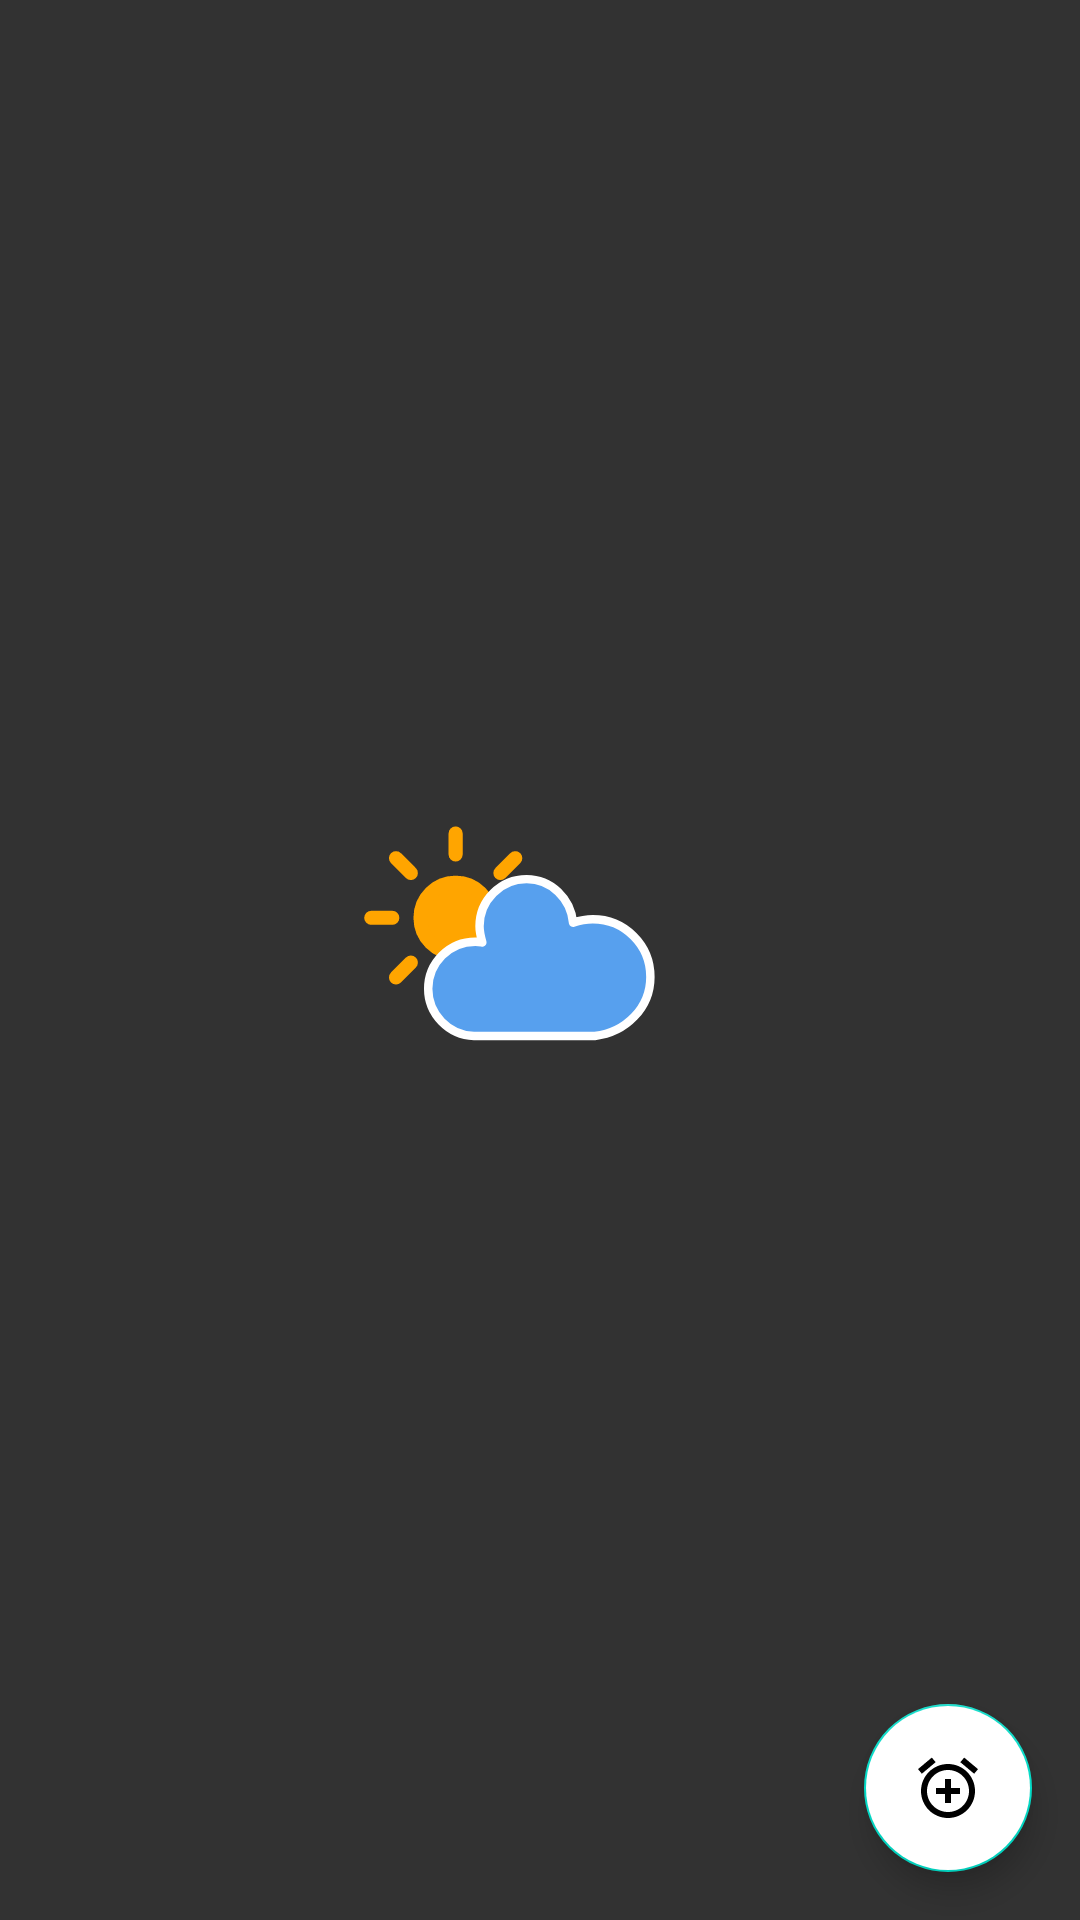

This screen was rendered from an Android layout file. Write that file and the resources it references.
<!-- AndroidManifest.xml: application theme splashScreenTheme -->
<!-- res/layout/fragment_alarm.xml -->
<?xml version="1.0" encoding="utf-8"?>
<androidx.constraintlayout.widget.ConstraintLayout xmlns:android="http://schemas.android.com/apk/res/android"
    xmlns:app="http://schemas.android.com/apk/res-auto"
    xmlns:tools="http://schemas.android.com/tools"
    android:layout_width="match_parent"
    android:layout_height="match_parent">


    <androidx.recyclerview.widget.RecyclerView
        android:id="@+id/recycler_alarms"
        android:layout_width="match_parent"
        android:layout_height="match_parent"
        android:padding="5dp"
        app:layout_constraintBottom_toBottomOf="parent"
        app:layout_constraintEnd_toEndOf="parent"
        app:layout_constraintStart_toStartOf="parent"
        app:layout_constraintTop_toTopOf="parent"
        tools:listitem="@layout/item_alarm"/>

    <com.google.android.material.floatingactionbutton.FloatingActionButton
        android:id="@+id/floatingActionButton"
        android:layout_width="wrap_content"
        android:layout_height="wrap_content"
        android:layout_marginEnd="16dp"
        android:layout_marginBottom="16dp"
        android:clickable="true"
        android:backgroundTint="@color/colorWhite"
        app:layout_constraintBottom_toBottomOf="parent"
        app:layout_constraintEnd_toEndOf="parent"
        app:srcCompat="@drawable/alarm_add" />
</androidx.constraintlayout.widget.ConstraintLayout>
<!-- res/layout/item_alarm.xml (included above) -->
<?xml version="1.0" encoding="utf-8"?>
<androidx.cardview.widget.CardView xmlns:android="http://schemas.android.com/apk/res/android"
    xmlns:app="http://schemas.android.com/apk/res-auto"
    android:layout_width="match_parent"
    android:layout_height="wrap_content"
    android:layout_margin="5dp"
    android:alpha=".99"
    app:cardBackgroundColor="@android:color/transparent"
    app:cardCornerRadius="10dp">

    <androidx.constraintlayout.widget.ConstraintLayout
        android:layout_width="match_parent"
        android:layout_height="match_parent"
        android:padding="10dp">


        <TextView
            android:id="@+id/hour"
            android:layout_width="wrap_content"
            android:layout_height="wrap_content"
            android:layout_marginStart="16dp"
            android:text="6"
            android:textColor="@color/colorWhite"
            android:textSize="24sp"

            app:layout_constraintBottom_toBottomOf="parent"
            app:layout_constraintStart_toStartOf="parent"
            app:layout_constraintTop_toTopOf="parent" />

        <TextView
            android:id="@+id/minuts"
            android:layout_width="wrap_content"
            android:layout_height="wrap_content"
            android:layout_marginStart="4dp"
            android:text="50"
            android:textColor="@color/colorWhite"
            android:textSize="24sp"


            app:layout_constraintBottom_toBottomOf="@+id/textView3"
            app:layout_constraintStart_toEndOf="@+id/textView3"
            app:layout_constraintTop_toTopOf="@+id/textView3" />

        <TextView
            android:id="@+id/textView3"
            android:layout_width="wrap_content"
            android:layout_height="wrap_content"
            android:layout_marginStart="4dp"
            android:text=":"
            android:textColor="@color/colorWhite"

            android:textSize="24sp"

            app:layout_constraintStart_toEndOf="@+id/hour"
            app:layout_constraintTop_toTopOf="@+id/hour" />

        <TextView
            android:id="@+id/timestamp"
            android:layout_width="wrap_content"
            android:layout_height="wrap_content"
            android:layout_marginStart="8dp"
            android:text="PM"
            android:textColor="@color/colorWhite"

            android:textSize="24sp"

            app:layout_constraintStart_toEndOf="@+id/minuts"
            app:layout_constraintTop_toTopOf="@+id/minuts" />

        <Button
            android:id="@+id/cancel"
            android:layout_width="wrap_content"
            android:layout_height="wrap_content"
            android:layout_marginTop="0dp"
            android:layout_marginEnd="0dp"
            android:text="cacnel"
            app:layout_constraintBottom_toBottomOf="parent"
            app:layout_constraintEnd_toEndOf="parent"
            app:layout_constraintTop_toTopOf="parent" />

    </androidx.constraintlayout.widget.ConstraintLayout>
</androidx.cardview.widget.CardView>
<!-- resources referenced by this layout -->
<resources>
  <color name="colorWhite">#fff</color>
  <!-- drawable alarm_add (drawable) -->
  <vector xmlns:android="http://schemas.android.com/apk/res/android"
      android:width="24dp"
      android:height="24dp"
      android:tint="#ffffff"
      android:viewportWidth="24"
      android:viewportHeight="24">
      <path
          android:fillColor="@android:color/white"
          android:pathData="M7.88,3.39L6.6,1.86 2,5.71l1.29,1.53 4.59,-3.85zM22,5.72l-4.6,-3.86 -1.29,1.53 4.6,3.86L22,5.72zM12,4c-4.97,0 -9,4.03 -9,9s4.02,9 9,9c4.97,0 9,-4.03 9,-9s-4.03,-9 -9,-9zM12,20c-3.87,0 -7,-3.13 -7,-7s3.13,-7 7,-7 7,3.13 7,7 -3.13,7 -7,7zM13,9h-2v3L8,12v2h3v3h2v-3h3v-2h-3L13,9z" />
  </vector>
  <style name="splashScreenTheme" parent="Theme.MaterialComponents.DayNight.NoActionBar">
          <item name="android:windowBackground">@drawable/splash_image</item>
          <item name="android:statusBarColor">@color/BackGround</item>
      </style>
  <!-- drawable splash_image (drawable) -->
  <?xml version="1.0" encoding="utf-8"?>
  <layer-list xmlns:android="http://schemas.android.com/apk/res/android">
      <item android:drawable="@color/BackGround"/>
      <item android:drawable="@drawable/ic_cloudy_day_3" android:gravity="center"/>
  
  </layer-list>
  <color name="BackGround">#323232</color>
  <!-- drawable ic_cloudy_day_3: vector/xml drawable (drawable, 2193 chars, omitted) -->
</resources>
